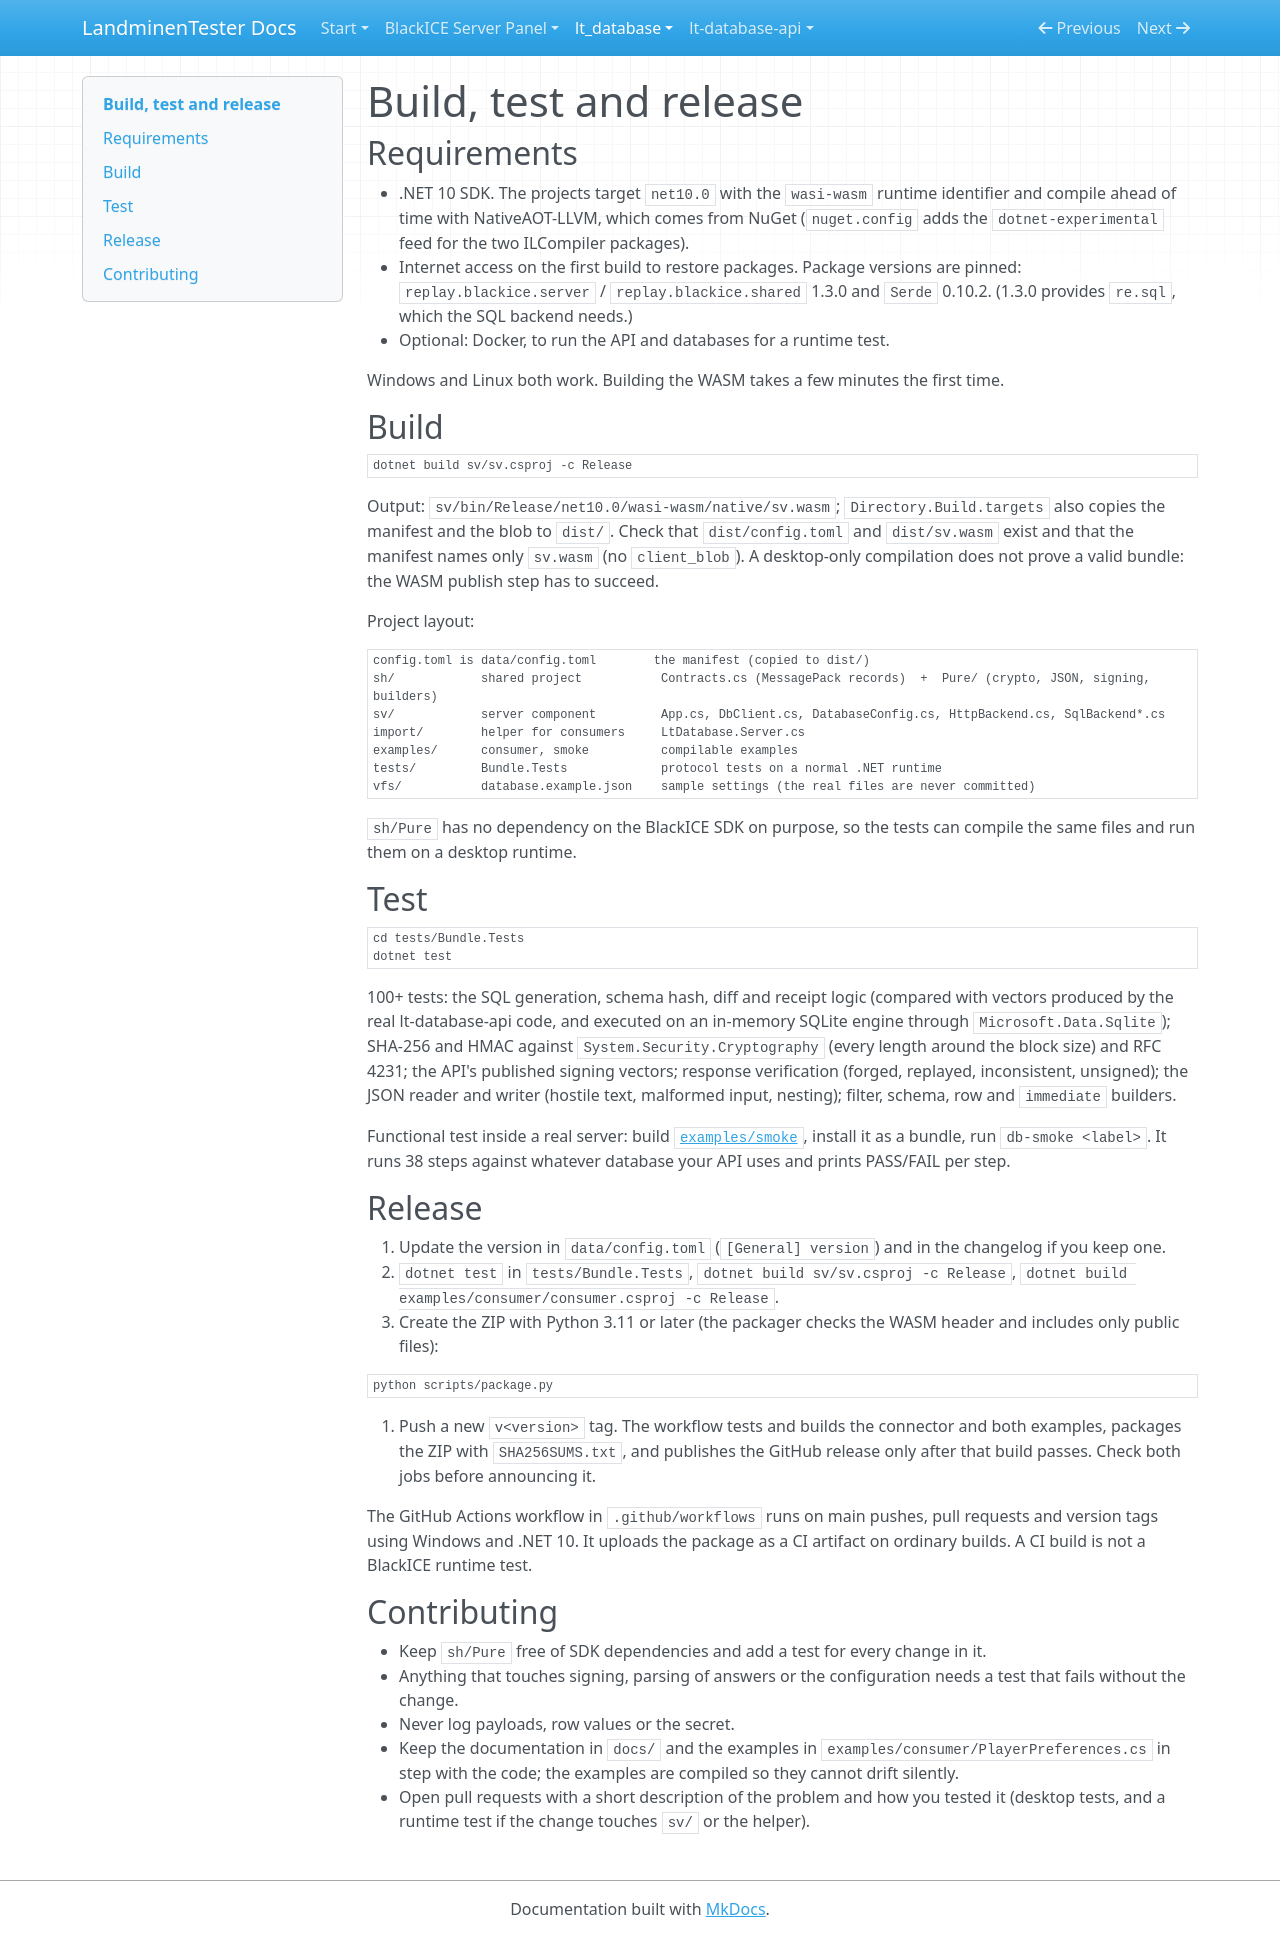

repository: LandminenTester/blackice-docs · page: lt-database/docs/BUILD/index.html · generator: mkdocs

# Build, test and release

## Requirements

* .NET 10 SDK. The projects target `net10.0` with the `wasi-wasm` runtime identifier and compile ahead of time with
  NativeAOT-LLVM, which comes from NuGet (`nuget.config` adds the `dotnet-experimental` feed for the two ILCompiler packages).
* Internet access on the first build to restore packages. Package versions are pinned: `replay.blackice.server` / `replay.blackice.shared`
  1.3.0 and `Serde` 0.10.2. (1.3.0 provides `re.sql`, which the SQL backend needs.)
* Optional: Docker, to run the API and databases for a runtime test.

Windows and Linux both work. Building the WASM takes a few minutes the first time.

## Build

```bash
dotnet build sv/sv.csproj -c Release
```

Output: `sv/bin/Release/net10.0/wasi-wasm/native/sv.wasm`; `Directory.Build.targets` also copies the manifest and the blob to
`dist/`. Check that `dist/config.toml` and `dist/sv.wasm` exist and that the manifest names only `sv.wasm` (no `client_blob`).
A desktop-only compilation does not prove a valid bundle: the WASM publish step has to succeed.

Project layout:

```
config.toml is data/config.toml        the manifest (copied to dist/)
sh/            shared project           Contracts.cs (MessagePack records)  +  Pure/ (crypto, JSON, signing, builders)
sv/            server component         App.cs, DbClient.cs, DatabaseConfig.cs, HttpBackend.cs, SqlBackend*.cs
import/        helper for consumers     LtDatabase.Server.cs
examples/      consumer, smoke          compilable examples
tests/         Bundle.Tests             protocol tests on a normal .NET runtime
vfs/           database.example.json    sample settings (the real files are never committed)
```

`sh/Pure` has no dependency on the BlackICE SDK on purpose, so the tests can compile the same files and run them on a desktop runtime.

## Test

```bash
cd tests/Bundle.Tests
dotnet test
```

100+ tests: the SQL generation, schema hash, diff and receipt logic (compared with vectors produced by the real lt-database-api code,
and executed on an in-memory SQLite engine through `Microsoft.Data.Sqlite`); SHA-256 and HMAC against `System.Security.Cryptography` (every length around the block size) and RFC 4231; the API's published
signing vectors; response verification (forged, replayed, inconsistent, unsigned); the JSON reader and writer (hostile text, malformed
input, nesting); filter, schema, row and `immediate` builders.

Functional test inside a real server: build [`examples/smoke`](../examples/smoke/README.md), install it as a bundle, run
`db-smoke <label>`. It runs 38 steps against whatever database your API uses and prints PASS/FAIL per step.

## Release

1. Update the version in `data/config.toml` (`[General] version`) and in the changelog if you keep one.
2. `dotnet test` in `tests/Bundle.Tests`, `dotnet build sv/sv.csproj -c Release`, `dotnet build examples/consumer/consumer.csproj -c Release`.
3. Create the ZIP with Python 3.11 or later (the packager checks the WASM header and includes only public files):

```bash
python scripts/package.py
```

4. Push a new `v<version>` tag. The workflow tests and builds the connector and both examples, packages the ZIP with
   `SHA256SUMS.txt`, and publishes the GitHub release only after that build passes. Check both jobs before announcing it.

The GitHub Actions workflow in `.github/workflows` runs on main pushes, pull requests and version tags using Windows
and .NET 10. It uploads the package as a CI artifact on ordinary builds. A CI build is not a BlackICE runtime test.

## Contributing

* Keep `sh/Pure` free of SDK dependencies and add a test for every change in it.
* Anything that touches signing, parsing of answers or the configuration needs a test that fails without the change.
* Never log payloads, row values or the secret.
* Keep the documentation in `docs/` and the examples in `examples/consumer/PlayerPreferences.cs` in step with the code; the examples are
  compiled so they cannot drift silently.
* Open pull requests with a short description of the problem and how you tested it (desktop tests, and a runtime test if the change
  touches `sv/` or the helper).
